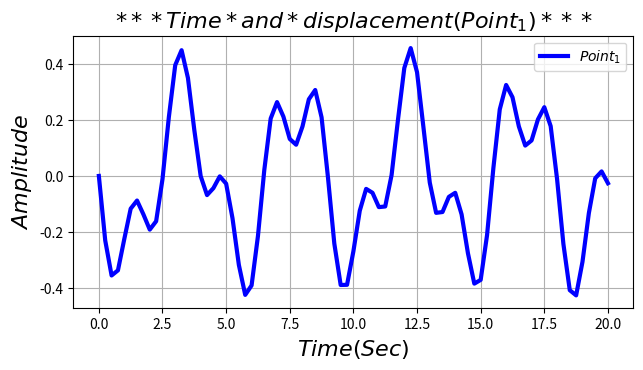

Source code (Python):

import numpy as np 
import matplotlib.pylab as plt

t = np.arange(0, 20.25, 0.25) 

#y1_Displacement 
y1 = [
         0.0000,        -0.2299,        -0.3547,        -0.3364,        -0.2245,
        -0.1167,        -0.0877,        -0.1369,        -0.1913,        -0.1615,
        -0.0113,         0.2098,         0.3948,         0.4482,         0.3490,
         0.1636,        -0.0006,        -0.0682,        -0.0435,        -0.0014,
        -0.0274,        -0.1506,        -0.3170,        -0.4239,        -0.3902,
        -0.2143,         0.0217,         0.2046,         0.2632,         0.2115,
         0.1318,         0.1112,         0.1764,         0.2733,         0.3063,
         0.2087,        -0.0045,        -0.2410,        -0.3886,        -0.3880,
        -0.2684,        -0.1240,        -0.0461,        -0.0600,        -0.1111,
        -0.1088,         0.0031,         0.1994,         0.3848,         0.4557,
         0.3697,         0.1746,        -0.0236,        -0.1315,        -0.1286,
        -0.0746,        -0.0601,        -0.1369,        -0.2756,        -0.3838,
        -0.3704,        -0.2113,         0.0289,         0.2372,         0.3242,
         0.2805,         0.1765,         0.1082,         0.1266,         0.2015,
         0.2450,         0.1774,        -0.0101,        -0.2426,        -0.4071,
        -0.4256,        -0.3058,        -0.1325,        -0.0084,         0.0162,
        -0.0260,
] 

plt.figure(figsize = (8, 4))
plt.subplots_adjust(bottom = 0.2, left = 0.2) 

plt.plot(t, y1, 'b-', label = r'$Point_1$', lw = 3)

plt.xlabel(r'$Time(Sec)$').set_fontsize(16) 
plt.ylabel(r'$Amplitude$').set_fontsize(16)
plt.title("$***Time*and*displacement(Point_1)***$").set_fontsize(16) 

plt.grid(axis = 'both') 
plt.legend(loc = 'upper right') 

plt.show(); 